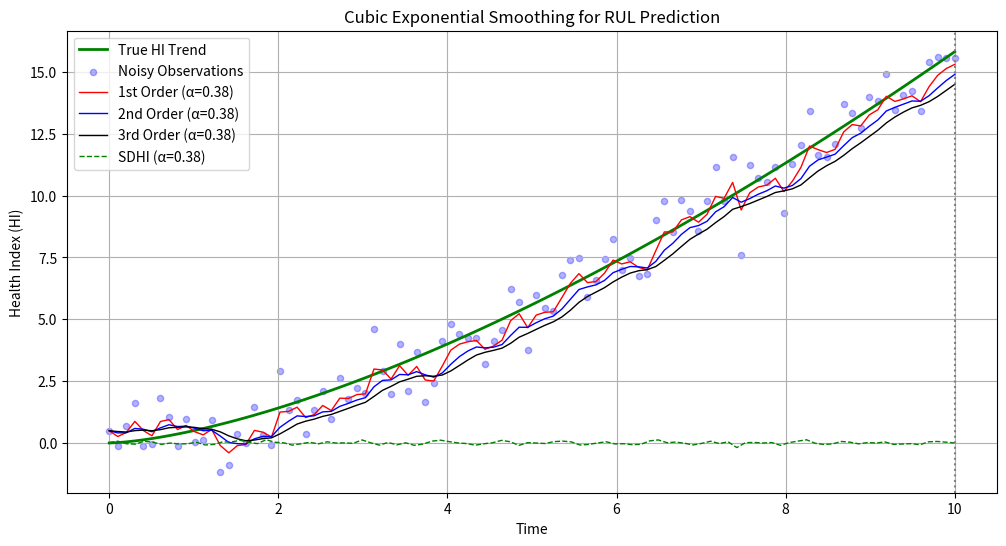
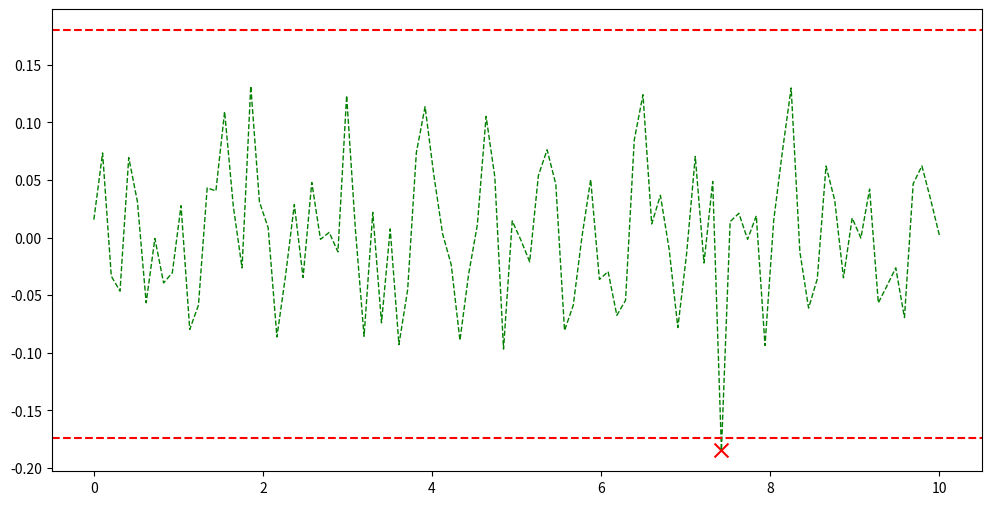

Python code for these plots, in order:
import numpy as np
import matplotlib
matplotlib.use('Agg')  # 切换到无 GUI 后端
import matplotlib.pyplot as plt
from scipy.optimize import minimize
# 使用三次指数平滑模型预测RUL，基于FPT确定退化开始时间
# A novel exponential model for tool remaining useful life prediction的Cubic First Order Exponential Smoothing
class CubicExponentialSmoothing:
    def __init__(self, alpha=0.38, i=3):
        """
        三次指数平滑模型
        :param alpha: 平滑系数 (0 < alpha < 1)
        """
        self.alpha = alpha
        self.i = i
        self.S1 = None  # 一阶平滑值
        self.S2 = None  # 二阶平滑值
        self.S3 = None  # 三阶平滑值 (最终HI)
    
    def fit(self, y, i=3):
        """
        拟合时间序列数据
        :param y: 原始健康指标序列 (含噪声)
        
        """
        n = len(y)
        self.S1 = np.zeros(n)
        self.S2 = np.zeros(n)
        self.S3 = np.zeros(n)
        
        # 初始化
        self.S1[0] = self.S2[0] = self.S3[0] = y[0]
        
        # 递归计算
        for t in range(1, n):
            self.S1[t] = self.alpha * y[t] + (1 - self.alpha) * self.S1[t-1]
            if(self.i >= 2):
                self.S2[t] = self.alpha * self.S1[t] + (1 - self.alpha) * self.S2[t-1]
            if(self.i >= 3):
                self.S3[t] = self.alpha * self.S2[t] + (1 - self.alpha) * self.S3[t-1] # HI
        if(self.i == 1):
            return self.S1
        if(self.i == 2):
            return self.S2
        return self.S3
    
    def predict(self, steps=1):
        """预测未来HI值 (简单扩展最后趋势)"""
        last_S1, last_S2, last_S3 = self.S1[-1], self.S2[-1], self.S3[-1]
        predictions = []
        for _ in range(steps):
            last_S1 = self.alpha * last_S3 + (1 - self.alpha) * last_S1
            last_S2 = self.alpha * last_S1 + (1 - self.alpha) * last_S2
            last_S3 = self.alpha * last_S2 + (1 - self.alpha) * last_S3
            predictions.append(last_S3)
        return predictions

def optimize_alpha(y_true, y_noisy, alpha_range=(0.1, 0.9)):
    """优化平滑系数alpha,找到和真实趋势最接近的alpha"""
    def loss(alpha):
        model = CubicExponentialSmoothing(alpha=alpha)
        y_smooth = model.fit(y_noisy)
        return np.mean((y_true - y_smooth) ** 2)  # MSE
    
    result = minimize(loss, x0=0.5, bounds=[alpha_range])
    return result.x[0]

def second_derivative(y, h=1):
    """
    计算一维数组的二阶导数
    :param y: 输入数组
    :param h: 采样间隔（默认为1）
    :return: 二阶导数数组（长度比输入少2）
    识别退化趋势的加速或减速阶段，发现退化过程中的突变点，评估退化曲线的弯曲程度
    """
    # 核心计算
    d2y = np.zeros(len(y) - 2)
    for i in range(1, len(y)-1):
        d2y[i-1] = (y[i+1] - 2*y[i] + y[i-1]) / h**2
    
    # 使用NumPy向量化优化（更高效）
    d2y_vectorized = (y[2:] - 2*y[1:-1] + y[:-2]) / h**2
    
    return d2y_vectorized  # 返回向量化结果

def cal3sigma(y):
    """计算3sigma控制限"""
    mean = np.mean(y)
    std = np.std(y)
    return mean + 3*std, mean - 3*std

# ================= 示例使用 =================
if __name__ == "__main__":
    # 生成模拟数据 (真实退化趋势 + 噪声)
    np.random.seed(42)
    t = np.linspace(0, 10, 100)
    sdt = np.linspace(0, 10, 98)

    y_true = 0.5 * t ** 1.5  # 真实退化趋势 (非线性)
    y_noisy = y_true + np.random.normal(0, 1, len(t))  # 添加高斯噪声
    # print("y_true", y_true)
    # print("y_noisy", y_noisy)
    
    # 使用默认alpha=0.38平滑,此时过去时刻的权重更大
    ces_1 = CubicExponentialSmoothing(alpha=0.38, i=1)
    hi_smoothed_1 = ces_1.fit(y_noisy)

    ces_2 = CubicExponentialSmoothing(alpha=0.38, i=2)
    hi_smoothed_2 = ces_2.fit(y_noisy)

    ces_3 = CubicExponentialSmoothing(alpha=0.38, i=3)
    hi_smoothed_3 = ces_3.fit(y_noisy)

    # print("hi_smoothed", hi_smoothed)
    sdhi_smoothed = second_derivative(hi_smoothed_3)
    print("sdhi_smoothed", sdhi_smoothed)
    up, down = cal3sigma(sdhi_smoothed)
    print("up", up)
    print("down", down)


    # 参数优化
    # optimal_alpha = optimize_alpha(y_true, y_noisy)
    # print(f"Optimal alpha: {optimal_alpha:.3f}")
    
    # 使用最优alpha重新计算
    # ces_opt = CubicExponentialSmoothing(alpha=optimal_alpha)
    # hi_opt = ces_opt.fit(y_noisy)
    # print("hi_opt", hi_opt)
    
    # 预测未来5个点
    # future_steps = 5
    # future_hi = ces_opt.predict(steps=future_steps)
    
    # 可视化
    plt.figure(figsize=(12, 6))
    plt.plot(t, y_true, 'g-', label='True HI Trend', linewidth=2)
    plt.scatter(t, y_noisy, c='blue', alpha=0.3, label='Noisy Observations', s=20)
    plt.plot(t, hi_smoothed_1, 'r-', label=f'1st Order (α=0.38)', linewidth=1)
    plt.plot(t, hi_smoothed_2, 'b-', label=f'2nd Order (α=0.38)', linewidth=1)
    plt.plot(t, hi_smoothed_3, 'k-', label=f'3rd Order (α=0.38)', linewidth=1)
    plt.plot(sdt, sdhi_smoothed, 'g--', label=f'SDHI (α=0.38)', linewidth=1)

    plt.axvline(x=t[-1], color='gray', linestyle=':')
    plt.xlabel('Time')
    plt.ylabel('Health Index (HI)')
    plt.title('Cubic Exponential Smoothing for RUL Prediction')
    plt.legend()
    plt.grid(True)
    plt.show()
    plt.savefig('CubicExponentialSmoothing2.png')  # 保存到挂载的目录
    
    plt.figure(figsize=(12, 6))
    plt.plot(sdt, sdhi_smoothed, 'g--', label=f'SDHI (α=0.38)', linewidth=1)
    plt.axhline(y=up, color='r', linestyle='--', label='3σ上限')
    plt.axhline(y=down, color='r', linestyle='--', label='3σ下限')

    # 计算异常点
    # 找到超过3σ的点
    outliers = np.where(np.abs(sdhi_smoothed - sdhi_smoothed.mean()) > 3 * sdhi_smoothed.std())[0]
    print("异常点索引:", outliers)
    # 在图中标记异常点
    plt.scatter(sdt[outliers], sdhi_smoothed[outliers], c='red', marker='x', s=100, label='异常点')
    plt.show()
    plt.savefig('3sigma_outliers.png')  # 保存到挂载的目录  
